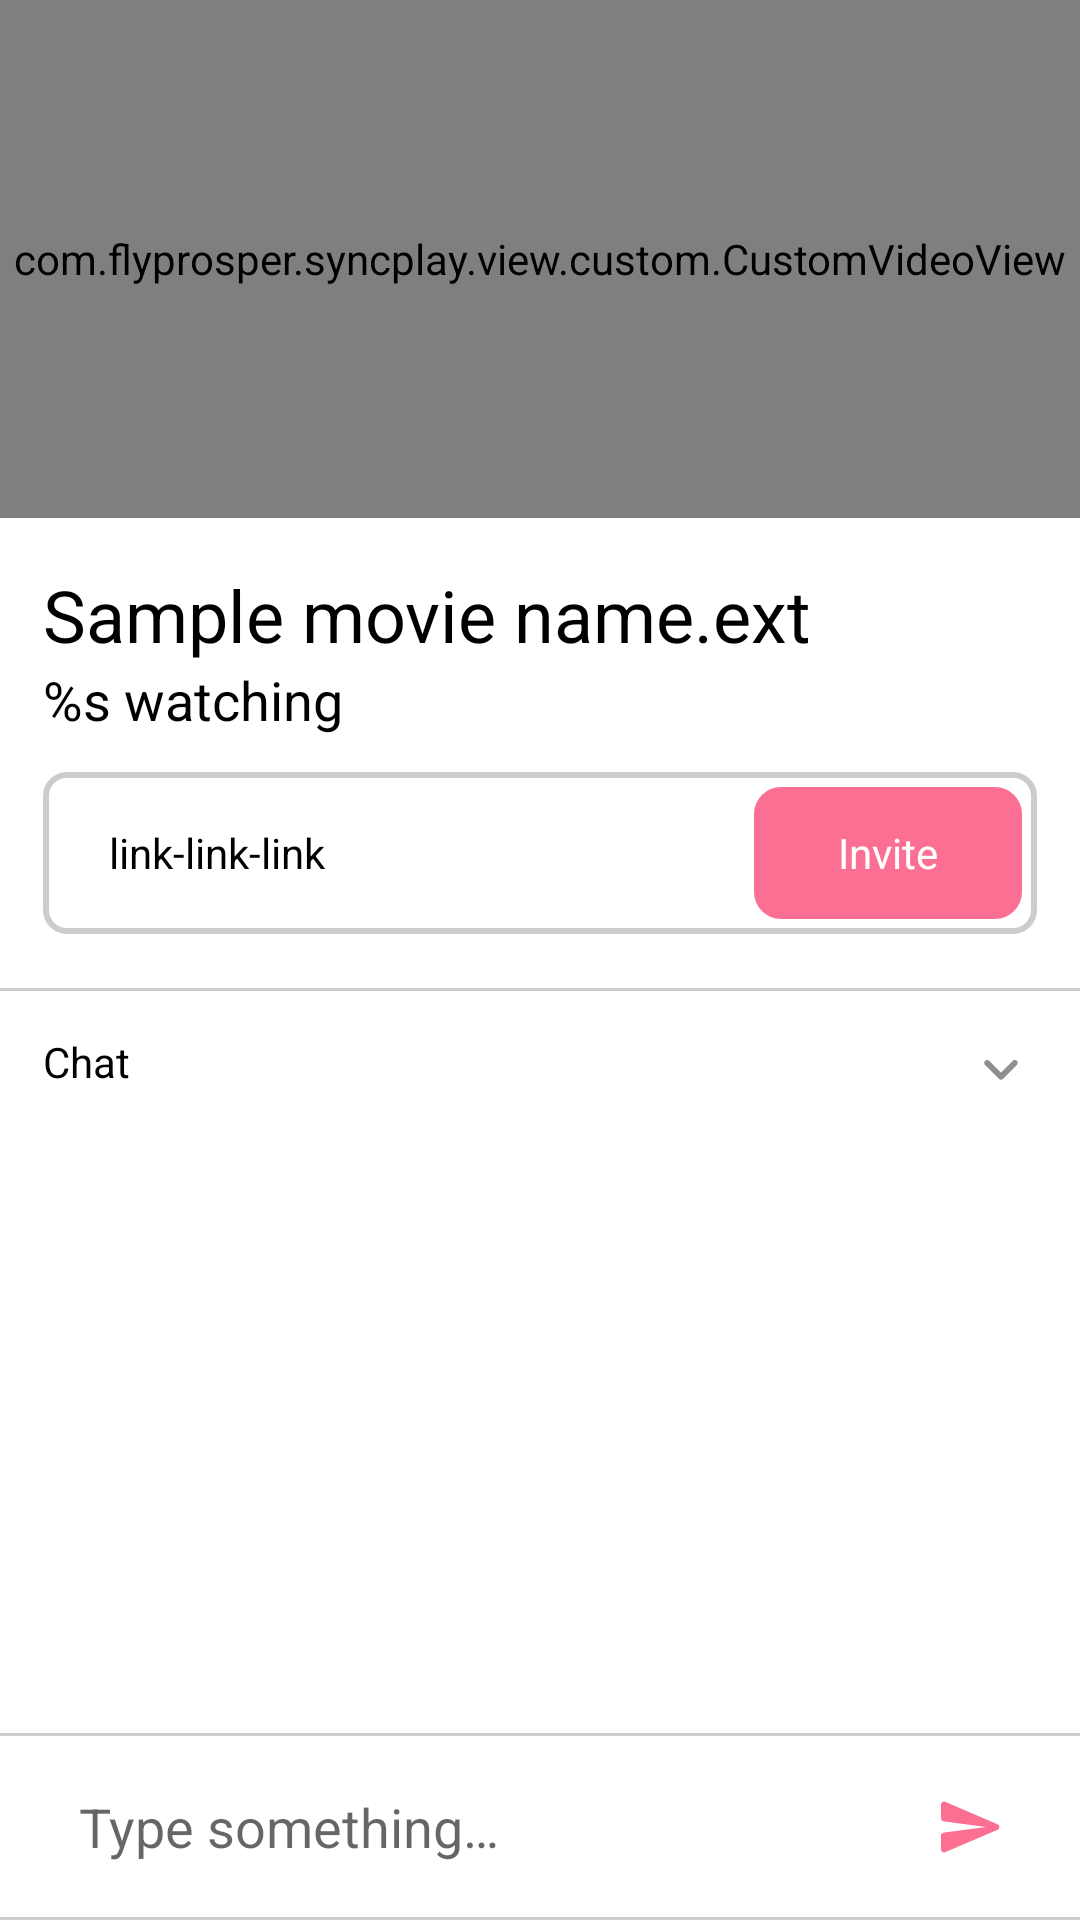

Android layout source for this screen:
<!-- AndroidManifest.xml: application theme Theme.SyncPlay -->
<!-- res/layout/fragment_player.xml -->
<?xml version="1.0" encoding="utf-8"?>
<androidx.constraintlayout.widget.ConstraintLayout xmlns:android="http://schemas.android.com/apk/res/android"
    xmlns:app="http://schemas.android.com/apk/res-auto"
    xmlns:tools="http://schemas.android.com/tools"
    android:layout_width="match_parent"
    android:layout_height="match_parent"
    tools:context=".view.player.PlayerFragment">

    <FrameLayout
        android:id="@+id/videoFrame"
        android:layout_width="0dp"
        android:layout_height="0dp"
        app:layout_constraintEnd_toEndOf="parent"
        app:layout_constraintHeight_percent=".27"
        app:layout_constraintStart_toStartOf="parent"
        app:layout_constraintTop_toTopOf="parent">

        <com.flyprosper.syncplay.view.custom.CustomVideoView
            android:id="@+id/videoPlayer"
            android:layout_width="match_parent"
            android:layout_height="match_parent"
            android:layout_gravity="center" />
    </FrameLayout>


    <TextView
        android:id="@+id/tvMovieTitle"
        android:layout_width="0dp"
        android:layout_height="wrap_content"
        android:layout_marginTop="16dp"
        android:text="@string/sample_movie_name_ext"
        android:textColor="@color/text_primary"
        android:textSize="24sp"
        app:layout_constraintEnd_toEndOf="@id/marginEnd"
        app:layout_constraintStart_toStartOf="@id/marginStart"
        app:layout_constraintTop_toBottomOf="@id/videoFrame" />

    <TextView
        android:id="@+id/tvPeopleWatching"
        android:layout_width="0dp"
        android:layout_height="wrap_content"
        android:text="@string/people_watching"
        android:textColor="@color/text_primary"
        android:textSize="18sp"
        app:layout_constraintEnd_toStartOf="@+id/marginEnd"
        app:layout_constraintStart_toStartOf="@id/marginStart"
        app:layout_constraintTop_toBottomOf="@id/tvMovieTitle" />

    <androidx.constraintlayout.widget.ConstraintLayout
        android:id="@+id/llInvite"
        android:layout_width="0dp"
        android:layout_height="54dp"
        android:layout_marginTop="12dp"
        android:background="@drawable/border"
        app:layout_constraintEnd_toEndOf="@id/marginEnd"
        app:layout_constraintStart_toStartOf="@id/marginStart"
        app:layout_constraintTop_toBottomOf="@id/tvPeopleWatching">

        <ImageView
            android:id="@+id/ivCopyLink"
            android:layout_width="wrap_content"
            android:layout_height="wrap_content"
            android:layout_marginStart="12dp"
            android:src="@drawable/ic_round_link_24"
            app:layout_constraintBottom_toBottomOf="parent"
            app:layout_constraintStart_toStartOf="parent"
            app:layout_constraintTop_toTopOf="parent"
            app:tint="@color/icon_tint" />

        <TextView
            android:id="@+id/tvInviteLink"
            android:layout_width="0dp"
            android:layout_height="0dp"
            android:layout_marginStart="10dp"
            android:layout_marginEnd="10dp"
            android:gravity="center_vertical"
            android:ellipsize="end"
            android:text="link-link-link"
            android:textColor="@color/text_primary"
            app:layout_constraintBottom_toBottomOf="parent"
            app:layout_constraintEnd_toStartOf="@+id/tvInviteButton"
            app:layout_constraintStart_toEndOf="@id/ivCopyLink"
            app:layout_constraintTop_toTopOf="parent" />

        <TextView
            android:id="@+id/tvInviteButton"
            android:layout_width="0dp"
            android:layout_height="0dp"
            android:layout_marginTop="5dp"
            android:layout_marginEnd="5dp"
            android:layout_marginBottom="5dp"
            android:background="@drawable/bg_tab"
            android:backgroundTint="@color/tab_bg1"
            android:gravity="center"
            android:text="@string/invite"
            android:textColor="@color/background_main"
            app:layout_constraintBottom_toBottomOf="parent"
            app:layout_constraintEnd_toEndOf="parent"
            app:layout_constraintTop_toTopOf="parent"
            app:layout_constraintWidth_percent=".27" />
    </androidx.constraintlayout.widget.ConstraintLayout>

    <androidx.appcompat.widget.LinearLayoutCompat
        android:id="@+id/chatBorder"
        android:layout_width="0dp"
        android:layout_height="1dp"
        android:layout_marginTop="18dp"
        android:background="@color/separator"
        app:layout_constraintEnd_toEndOf="parent"
        app:layout_constraintStart_toStartOf="parent"
        app:layout_constraintTop_toBottomOf="@id/llInvite" />

    <TextView
        android:id="@+id/tvChat"
        android:layout_width="wrap_content"
        android:layout_height="wrap_content"
        android:layout_marginTop="14dp"
        android:layout_marginBottom="14dp"
        android:text="@string/chat"
        android:textColor="@color/text_primary"
        app:layout_constraintBottom_toTopOf="@id/clChat"
        app:layout_constraintStart_toStartOf="@id/marginStart"
        app:layout_constraintTop_toBottomOf="@id/chatBorder" />

    <androidx.constraintlayout.widget.ConstraintLayout
        android:id="@+id/clChat"
        android:layout_width="0dp"
        android:layout_height="0dp"
        app:layout_constraintBottom_toBottomOf="parent"
        app:layout_constraintEnd_toEndOf="parent"
        app:layout_constraintStart_toStartOf="parent"
        app:layout_constraintTop_toBottomOf="@id/tvChat">

        <androidx.constraintlayout.widget.Guideline
            android:id="@+id/mStart"
            android:layout_width="wrap_content"
            android:layout_height="wrap_content"
            android:orientation="vertical"
            app:layout_constraintGuide_percent=".04" />

        <androidx.constraintlayout.widget.Guideline
            android:id="@+id/mEnd"
            android:layout_width="wrap_content"
            android:layout_height="wrap_content"
            android:orientation="vertical"
            app:layout_constraintGuide_percent=".96" />

        <androidx.recyclerview.widget.RecyclerView
            android:id="@+id/rvChat"
            android:layout_width="0dp"
            android:layout_height="0dp"
            android:clipToPadding="false"
            android:overScrollMode="never"
            app:layoutManager="androidx.recyclerview.widget.LinearLayoutManager"
            app:layout_constraintBottom_toTopOf="@id/msgBorder1"
            app:layout_constraintEnd_toEndOf="@id/mEnd"
            app:layout_constraintStart_toStartOf="@id/mStart"
            app:layout_constraintTop_toTopOf="parent"
            app:stackFromEnd="true"
            tools:listitem="@layout/item_chat" />

        <androidx.appcompat.widget.LinearLayoutCompat
            android:id="@+id/msgBorder1"
            android:layout_width="0dp"
            android:layout_height="1dp"
            android:background="@color/separator"
            app:layout_constraintBottom_toTopOf="@id/etMessage"
            app:layout_constraintEnd_toEndOf="parent"
            app:layout_constraintStart_toStartOf="parent"
            app:layout_constraintTop_toBottomOf="@id/rvChat" />

        <EditText
            android:id="@+id/etMessage"
            android:layout_width="0dp"
            android:layout_height="wrap_content"
            android:layout_marginTop="14dp"
            android:background="@color/background_main"
            android:drawablePadding="12dp"
            android:hint="@string/type_something"
            android:inputType="textCapSentences|textMultiLine"
            android:maxHeight="120dp"
            android:paddingStart="12dp"
            android:paddingTop="18dp"
            android:paddingEnd="12dp"
            android:paddingBottom="18dp"
            android:textColor="@color/text_primary"
            android:textSize="18sp"
            app:layout_constraintBottom_toTopOf="@id/msgBorder2"
            app:layout_constraintEnd_toEndOf="@id/mEnd"
            app:layout_constraintStart_toStartOf="@id/mStart" />

        <androidx.appcompat.widget.AppCompatImageView
            android:id="@+id/ivSendMsg"
            android:layout_width="wrap_content"
            android:layout_height="wrap_content"
            android:padding="10dp"
            android:src="@drawable/ic_round_send_24"
            app:layout_constraintBottom_toBottomOf="@id/etMessage"
            app:layout_constraintEnd_toEndOf="@id/etMessage"
            app:layout_constraintTop_toTopOf="@id/etMessage" />

        <androidx.appcompat.widget.LinearLayoutCompat
            android:id="@+id/msgBorder2"
            android:layout_width="0dp"
            android:layout_height="1dp"
            android:background="@color/separator"
            app:layout_constraintBottom_toBottomOf="parent"
            app:layout_constraintEnd_toEndOf="parent"
            app:layout_constraintStart_toStartOf="parent" />

    </androidx.constraintlayout.widget.ConstraintLayout>

    <ImageView
        android:layout_width="wrap_content"
        android:layout_height="wrap_content"
        android:src="@drawable/ic_round_keyboard_arrow_down_24"
        app:layout_constraintEnd_toEndOf="@id/marginEnd"
        app:layout_constraintTop_toTopOf="@id/tvChat" />

    <androidx.constraintlayout.widget.Guideline
        android:id="@+id/marginStart"
        android:layout_width="wrap_content"
        android:layout_height="wrap_content"
        android:orientation="vertical"
        app:layout_constraintGuide_percent=".04" />

    <androidx.constraintlayout.widget.Guideline
        android:id="@+id/marginEnd"
        android:layout_width="wrap_content"
        android:layout_height="wrap_content"
        android:orientation="vertical"
        app:layout_constraintGuide_percent=".96" />

    <androidx.constraintlayout.widget.Guideline
        android:id="@+id/marginTop"
        android:layout_width="wrap_content"
        android:layout_height="wrap_content"
        android:orientation="horizontal"
        app:layout_constraintGuide_percent=".015" />

</androidx.constraintlayout.widget.ConstraintLayout>
<!-- res/layout/item_chat.xml (included above) -->
<?xml version="1.0" encoding="utf-8"?>
<androidx.constraintlayout.widget.ConstraintLayout xmlns:android="http://schemas.android.com/apk/res/android"
    xmlns:app="http://schemas.android.com/apk/res-auto"
    android:id="@+id/msgParent"
    android:layout_width="match_parent"
    android:layout_height="wrap_content">

    <com.google.android.material.card.MaterialCardView
        android:id="@+id/msgCard"
        android:layout_width="0dp"
        android:layout_height="wrap_content"
        android:layout_margin="5dp"
        app:cardCornerRadius="16dp"
        app:layout_constraintBottom_toBottomOf="parent"
        app:layout_constraintStart_toStartOf="parent"
        app:layout_constraintTop_toTopOf="parent"
        app:layout_constraintWidth_percent=".8">

        <androidx.constraintlayout.widget.ConstraintLayout
            android:id="@+id/msgContainer"
            android:layout_width="match_parent"
            android:layout_height="match_parent"
            android:background="@color/msg_received">

            <TextView
                android:id="@+id/tvSender"
                android:layout_width="match_parent"
                android:layout_height="wrap_content"
                android:layout_marginStart="8dp"
                android:layout_marginTop="8dp"
                android:layout_marginEnd="8dp"
                android:layout_marginBottom="2dp"
                android:text="@string/s_said"
                android:textColor="@color/text_primary"
                app:layout_constraintStart_toStartOf="parent"
                app:layout_constraintTop_toTopOf="parent" />

            <TextView
                android:id="@+id/tvBody"
                android:layout_width="0dp"
                android:layout_height="wrap_content"
                android:layout_marginBottom="8dp"
                android:textColor="@color/text_primary"
                android:textSize="16sp"
                app:layout_constraintBottom_toBottomOf="parent"
                app:layout_constraintEnd_toEndOf="@id/tvSender"
                app:layout_constraintStart_toStartOf="@id/tvSender"
                app:layout_constraintTop_toBottomOf="@id/tvSender" />

        </androidx.constraintlayout.widget.ConstraintLayout>
    </com.google.android.material.card.MaterialCardView>
</androidx.constraintlayout.widget.ConstraintLayout>
<!-- resources referenced by this layout -->
<resources>
  <color name="background_main">#FFFFFF</color>
  <color name="icon_tint">#8FFB6F92</color>
  <color name="msg_received">#99F8BCBC</color>
  <color name="separator">#33000000</color>
  <color name="tab_bg1">#FB6F92</color>
  <color name="text_primary">#000000</color>
  <!-- drawable bg_tab (drawable) -->
  <?xml version="1.0" encoding="utf-8"?>
  <shape xmlns:android="http://schemas.android.com/apk/res/android">
      <solid android:color="#ffffffff"/>
  
      <corners android:radius="9dp" />
  </shape>
  <!-- drawable border (drawable) -->
  <?xml version="1.0" encoding="utf-8"?>
  <shape xmlns:android="http://schemas.android.com/apk/res/android">
      <stroke
          android:width="2dp"
          android:color="@color/border" />
      <corners android:radius="7dp" />
  </shape>
  <!-- drawable ic_round_keyboard_arrow_down_24 (drawable) -->
  <vector android:height="24dp" android:tint="#8F8F8F"
      android:viewportHeight="24" android:viewportWidth="24"
      android:width="24dp" xmlns:android="http://schemas.android.com/apk/res/android">
      <path android:fillColor="@android:color/white" android:pathData="M8.12,9.29L12,13.17l3.88,-3.88c0.39,-0.39 1.02,-0.39 1.41,0 0.39,0.39 0.39,1.02 0,1.41l-4.59,4.59c-0.39,0.39 -1.02,0.39 -1.41,0L6.7,10.7c-0.39,-0.39 -0.39,-1.02 0,-1.41 0.39,-0.38 1.03,-0.39 1.42,0z"/>
  </vector>
  <!-- drawable ic_round_send_24 (drawable) -->
  <vector android:autoMirrored="true" android:height="24dp"
      android:tint="#FB6F92" android:viewportHeight="24"
      android:viewportWidth="24" android:width="24dp" xmlns:android="http://schemas.android.com/apk/res/android">
      <path android:fillColor="@android:color/white" android:pathData="M3.4,20.4l17.45,-7.48c0.81,-0.35 0.81,-1.49 0,-1.84L3.4,3.6c-0.66,-0.29 -1.39,0.2 -1.39,0.91L2,9.12c0,0.5 0.37,0.93 0.87,0.99L17,12 2.87,13.88c-0.5,0.07 -0.87,0.5 -0.87,1l0.01,4.61c0,0.71 0.73,1.2 1.39,0.91z"/>
  </vector>
  <string name="chat">Chat</string>
  <string name="invite">Invite</string>
  <string name="people_watching">%s watching</string>
  <string name="s_said">%s said:</string>
  <string name="sample_movie_name_ext">Sample movie name.ext</string>
  <string name="type_something">Type something…</string>
  <style name="Theme.SyncPlay" parent="Theme.MaterialComponents.DayNight.NoActionBar">
          
          <item name="colorPrimary">@color/purple_500</item>
          <item name="colorPrimaryVariant">@color/purple_700</item>
          <item name="colorOnPrimary">@color/white</item>
          
          <item name="colorSecondary">@color/teal_200</item>
          <item name="colorSecondaryVariant">@color/teal_700</item>
          <item name="colorOnSecondary">@color/black</item>
          
          <item name="android:statusBarColor">?attr/colorPrimaryVariant</item>
          
      </style>
  <color name="border">#33000000</color>
  <color name="purple_500">#FF6200EE</color>
  <color name="purple_700">#FF3700B3</color>
  <color name="white">#FFFFFFFF</color>
  <color name="teal_200">#FF03DAC5</color>
  <color name="teal_700">#FF018786</color>
  <color name="black">#FF000000</color>
</resources>
